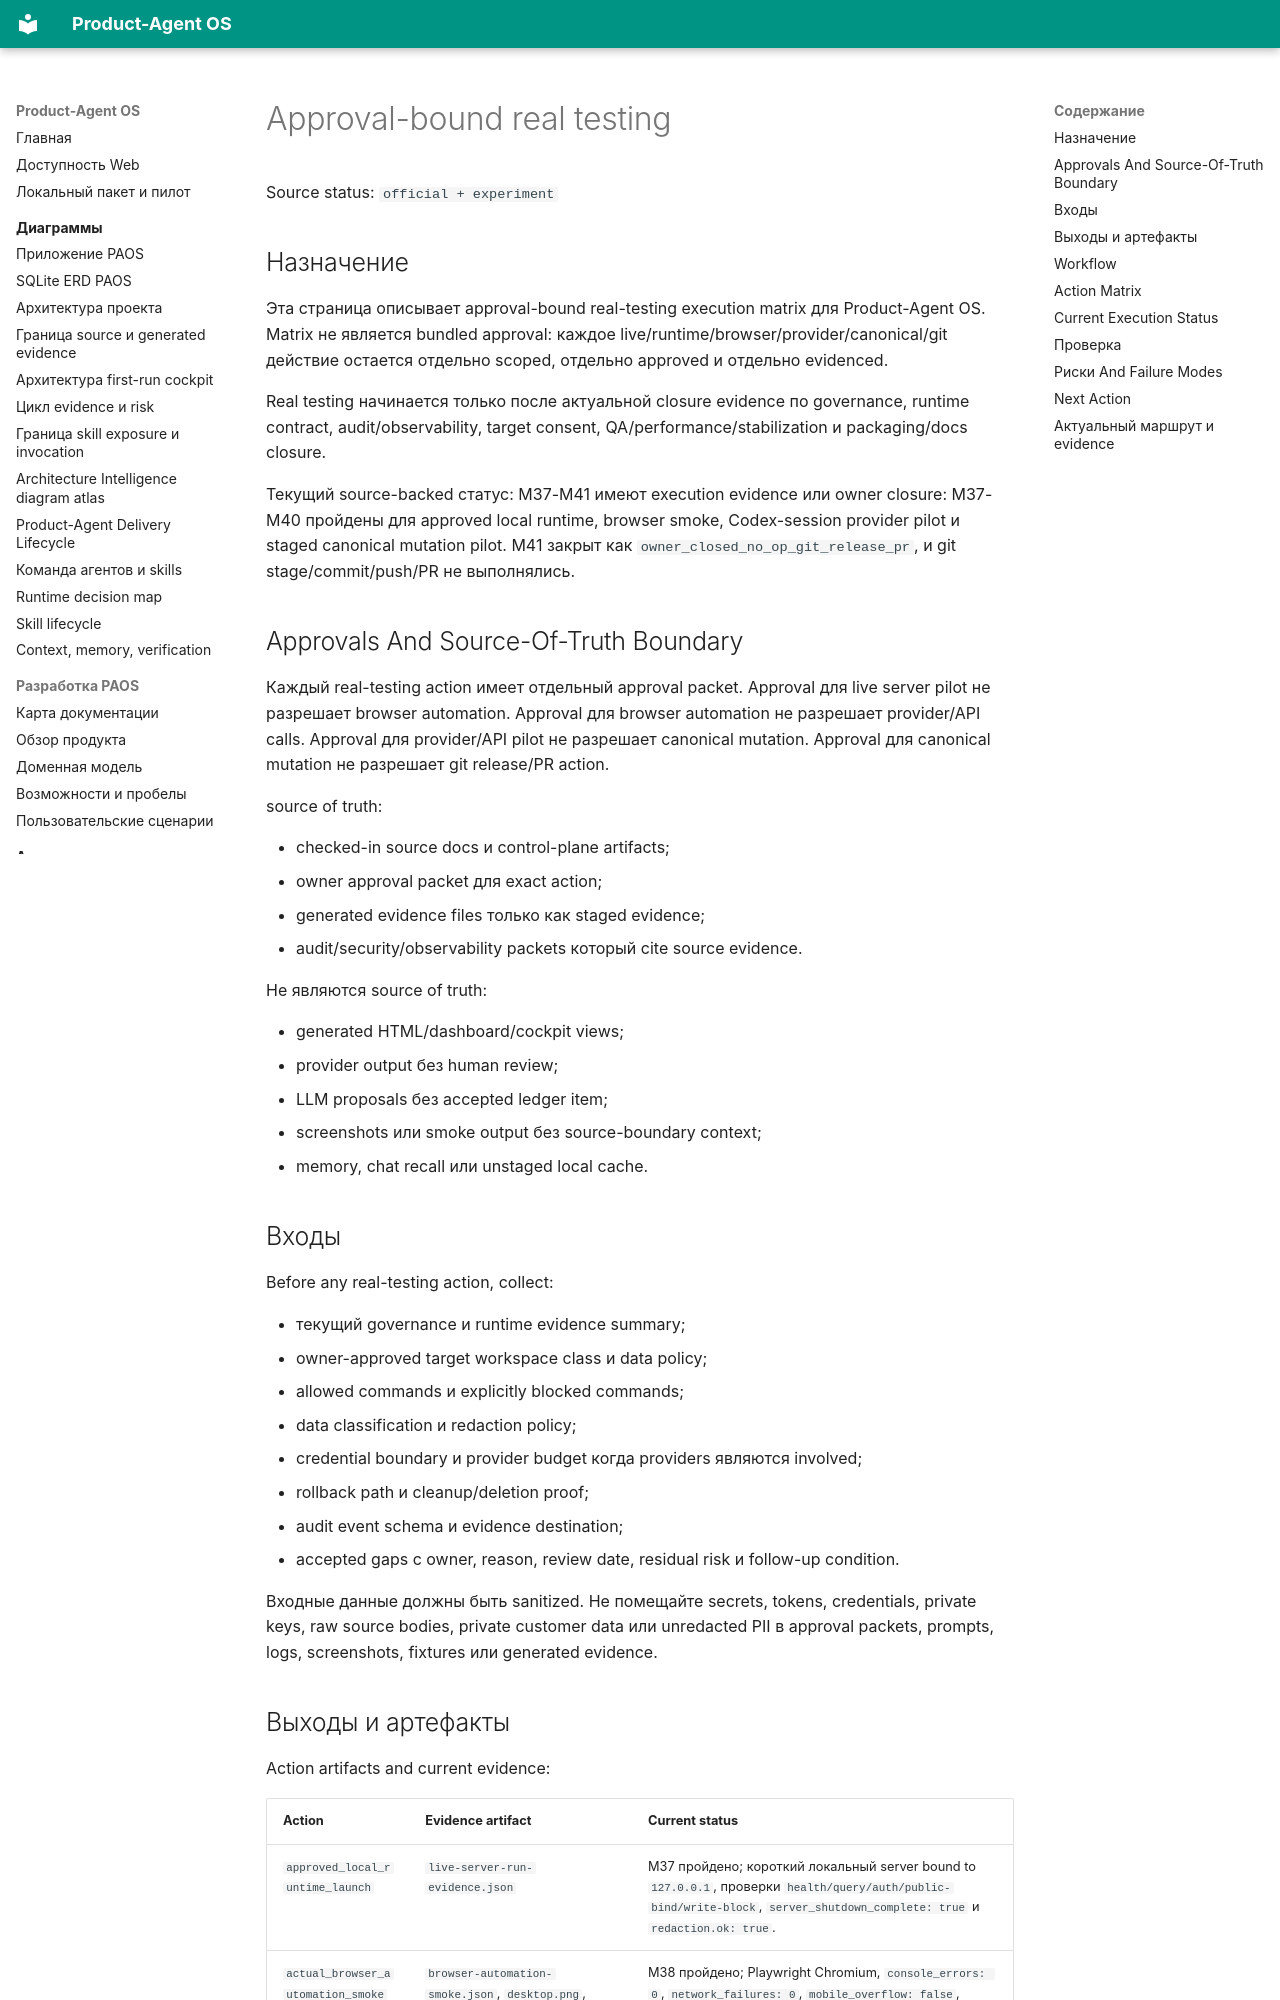

repository: alexroadcaster/product-agent-os · page: product-agent-os/approval-bound-real-testing.html · generator: mkdocs

# Approval-bound real testing

Source status: `official + experiment`

## Назначение

Эта страница описывает approval-bound real-testing execution matrix для Product-Agent OS. Matrix не является bundled approval: каждое live/runtime/browser/provider/canonical/git действие остается отдельно scoped, отдельно approved и отдельно evidenced.

Real testing начинается только после актуальной closure evidence по governance, runtime contract, audit/observability, target consent, QA/performance/stabilization и packaging/docs closure.

Текущий source-backed статус: M37-M41 имеют execution evidence или owner closure: M37-M40 пройдены для approved local runtime, browser smoke, Codex-session provider pilot и staged canonical mutation pilot. M41 закрыт как `owner_closed_no_op_git_release_pr`, и git stage/commit/push/PR не выполнялись.

## Approvals And Source-Of-Truth Boundary

Каждый real-testing action имеет отдельный approval packet. Approval для live server pilot не разрешает browser automation. Approval для browser automation не разрешает provider/API calls. Approval для provider/API pilot не разрешает canonical mutation. Approval для canonical mutation не разрешает git release/PR action.

source of truth:

- checked-in source docs и control-plane artifacts;
- owner approval packet для exact action;
- generated evidence files только как staged evidence;
- audit/security/observability packets который cite source evidence.

Не являются source of truth:

- generated HTML/dashboard/cockpit views;
- provider output без human review;
- LLM proposals без accepted ledger item;
- screenshots или smoke output без source-boundary context;
- memory, chat recall или unstaged local cache.

## Входы

Before any real-testing action, collect:

- текущий governance и runtime evidence summary;
- owner-approved target workspace class и data policy;
- allowed commands и explicitly blocked commands;
- data classification и redaction policy;
- credential boundary и provider budget когда providers являются involved;
- rollback path и cleanup/deletion proof;
- audit event schema и evidence destination;
- accepted gaps с owner, reason, review date, residual risk и follow-up condition.

Входные данные должны быть sanitized. Не помещайте secrets, tokens, credentials, private keys, raw source bodies, private customer data или unredacted PII в approval packets, prompts, logs, screenshots, fixtures или generated evidence.
